The GitHub repository bhavesh0706/TB-Screen-AI contains a labelled image folder "data" with 2 categories: normal, tuberculosis. Examples follow, each with its label.

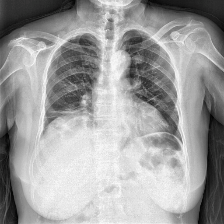
Label: tuberculosis

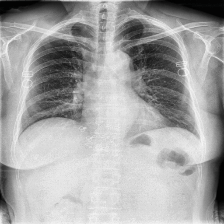
Label: tuberculosis

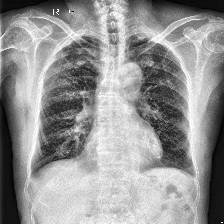
Label: tuberculosis

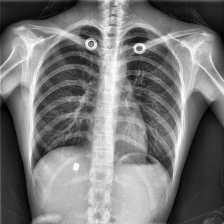
Label: normal

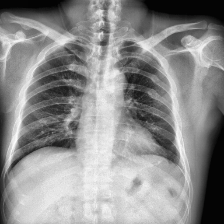
Label: normal

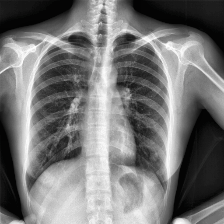
Label: normal
